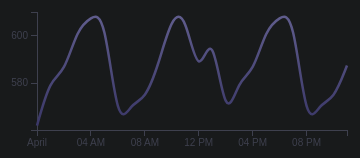
D3 v3 page, settled after 360 driven frames (6 s of simulated time); the page loaded 1 data file(s).


    var margin = { top: 20, right: 20, bottom: 30, left: 30 },
        width = 360 - margin.left - margin.right,
        height = 168 - margin.top - margin.bottom;

    var parseDate = d3.time.format("%d-%b-%y-%H-%M").parse;

    var x = d3.time.scale()
        .range([0, width]);

    var y = d3.scale.linear()
        .range([height, 0]);

    var xAxis = d3.svg.axis()
        .ticks(d3.time.hours, 4)
        .scale(x)
        .orient("bottom");

    var yAxis = d3.svg.axis()
        .ticks(3)
        .scale(y)
        .orient("left");

    var line = d3.svg.line()
        .interpolate("basis")
        .x(function(d) { return x(d.date); })
        .y(function(d) { return y(d.close); });

    var svg = d3.select("body").append("svg")
        .attr("width", width + margin.left + margin.right)
        .attr("height", height + margin.top + margin.bottom)
      .append("g")
        .attr("transform", "translate(" + margin.left + "," + margin.top + ")");

    var defs = svg.append('svg:defs');

    d3.csv("data.csv", function(error, data) {
      data.forEach(function(d) {
        d.date = parseDate(d.date);
        d.close = +d.close;
      });

      x.domain(d3.extent(data, function(d) { return d.date; }));
      y.domain(d3.extent(data, function(d) { return d.close; }));

      svg.append("g")
          .attr("class", "x axis")
          .attr("transform", "translate(0," + height + ")")
          .call(xAxis);

      svg.append("g")
          .attr("class", "y axis")
          .call(yAxis)

      svg.append("path")
          .datum(data)
          .attr("class", "line")
          .attr("d", line);

      defs.append('svg:linearGradient')
        .attr('id', 'myGradient')
        .attr('x1', '0%').attr('y1', '0%').attr('x2', '0%').attr('y2', '100%')
        .attr('spreadMethod', 'pad')
        .call(function(gradient) {
          gradient.append('svg:stop').attr('offset', '0%').attr('stop-color', '#5f5c8c');
          gradient.append('svg:stop').attr('offset', '100%').attr('stop-color', '#3a3767');
        });
    });
  

### data: data.csv
date, close
01-Apr-12-00-00, 562.1
01-Apr-12-01-00, 582.1
01-Apr-12-02-00, 584
01-Apr-12-03-00, 603
01-Apr-12-04-00, 607.7
01-Apr-12-05-00, 610
01-Apr-12-06-00, 560.3
01-Apr-12-07-00, 571.7
01-Apr-12-08-00, 573
01-Apr-12-09-00, 587.4
01-Apr-12-10-00, 608.3
01-Apr-12-11-00, 609.7
01-Apr-12-12-00, 580.1
01-Apr-12-13-00, 605.2
01-Apr-12-14-00, 562.1
01-Apr-12-15-00, 582.1
01-Apr-12-16-00, 584
01-Apr-12-17-00, 603
01-Apr-12-18-00, 607.7
01-Apr-12-19-00, 610
01-Apr-12-20-00, 560.3
01-Apr-12-21-00, 571.7
01-Apr-12-22-00, 573
01-Apr-12-23-00, 587.4